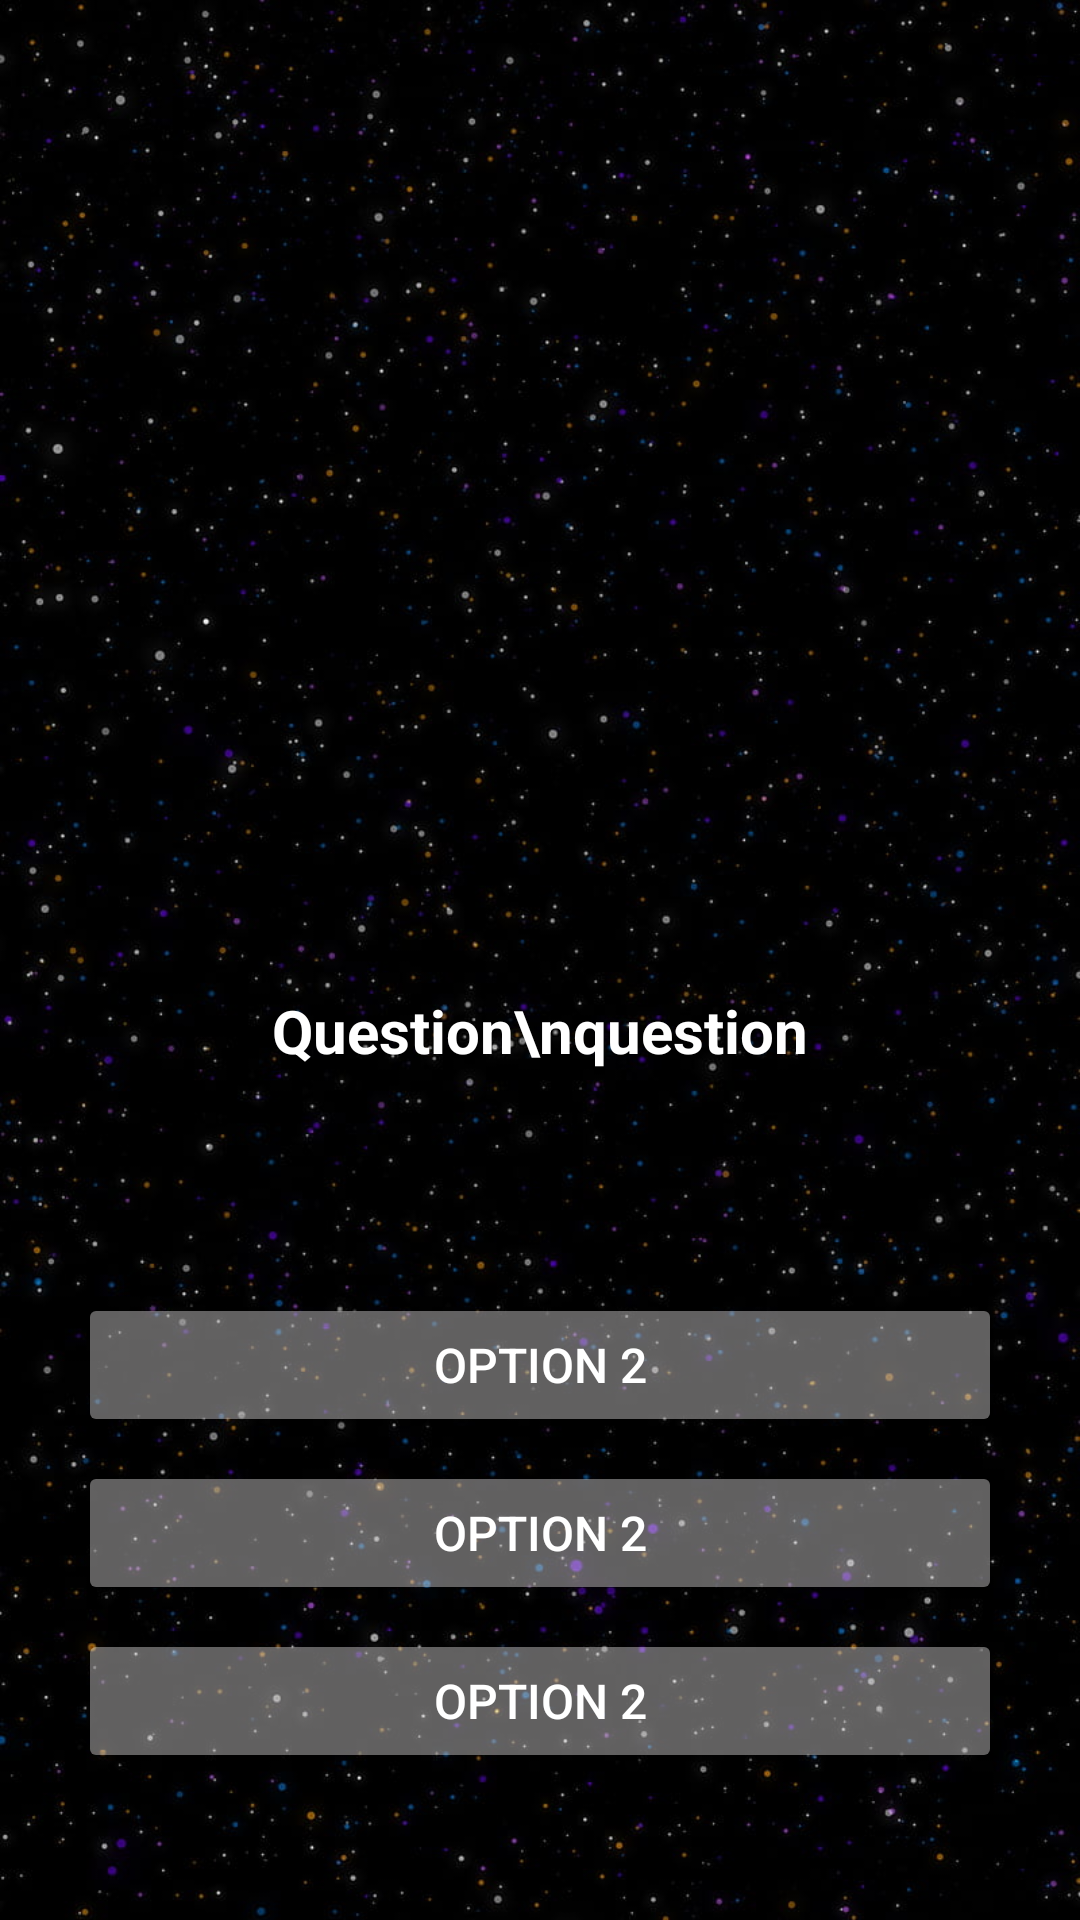

Produce the Android XML layout that renders to this screen, including the resource entries it uses.
<!-- AndroidManifest.xml: application theme Theme.LoginSignupAuth -->
<!-- res/layout/activity_quiz.xml -->
<?xml version="1.0" encoding="utf-8"?>
<LinearLayout xmlns:android="http://schemas.android.com/apk/res/android"
    xmlns:tools="http://schemas.android.com/tools"
    android:layout_width="match_parent"
    android:layout_height="match_parent"
    android:orientation="vertical"
    android:background="@drawable/tic10"
    android:padding="16dp"
    tools:context=".quizActivity">

    <LinearLayout
        android:layout_width="match_parent"
        android:layout_height="wrap_content"
        android:layout_marginTop="300dp"
        android:orientation="vertical"
        android:padding="10dp">

        <TextView
            android:id="@+id/questionText"
            android:layout_width="match_parent"
            android:layout_height="89dp"
            android:layout_marginBottom="16dp"
            android:padding="4dp"
            android:text="Question\nquestion"
            android:textAlignment="center"
            android:textColor="@color/white"
            android:textSize="20sp"
            android:textStyle="bold" />

        <Button
            android:id="@+id/option1Button"
            android:layout_width="match_parent"
            android:layout_height="wrap_content"
            android:layout_marginBottom="8dp"
            android:backgroundTint="#68EDEBEB"
            android:text="Option 2"
            android:textColor="@color/white"
            android:textSize="16sp" />

        <Button
            android:id="@+id/option2Button"
            android:layout_width="match_parent"
            android:layout_height="wrap_content"
            android:layout_marginBottom="8dp"
            android:backgroundTint="#68EDEBEB"
            android:text="Option 2"
            android:textColor="@color/white"
            android:textSize="16sp" />

        <Button
            android:id="@+id/option3Button"
            android:layout_width="match_parent"
            android:layout_height="wrap_content"
            android:layout_marginBottom="8dp"
            android:backgroundTint="#68EDEBEB"
            android:text="Option 2"
            android:textColor="@color/white"
            android:textSize="16sp" />

    </LinearLayout>

    <Button
        android:id="@+id/restartButton"
        android:layout_width="match_parent"
        android:layout_height="wrap_content"
        android:layout_marginTop="35dp"
        android:backgroundTint="@color/pink"
        android:enabled="false"
        android:padding="10dp"
        android:text="Restart Quiz"
        android:textColor="@color/white"
        android:textSize="16sp" />

</LinearLayout>
<!-- resources referenced by this layout -->
<resources>
  <color name="pink">#e05d5d</color>
  <color name="white">#FFFFFFFF</color>
  <!-- drawable tic10: jpg bitmap (drawable, 99441 bytes) -->
  <style name="Theme.LoginSignupAuth" parent="Base.Theme.LoginSignupAuth" />
  <style name="Base.Theme.LoginSignupAuth" parent="Theme.Material3.DayNight.NoActionBar">
          
           <item name="colorPrimary">@color/green</item>
          <item name="colorPrimaryVariant">@color/green</item>
          <item name="android:statusBarColor">@color/green</item>
      </style>
  <color name="green">#4fa853</color>
</resources>
